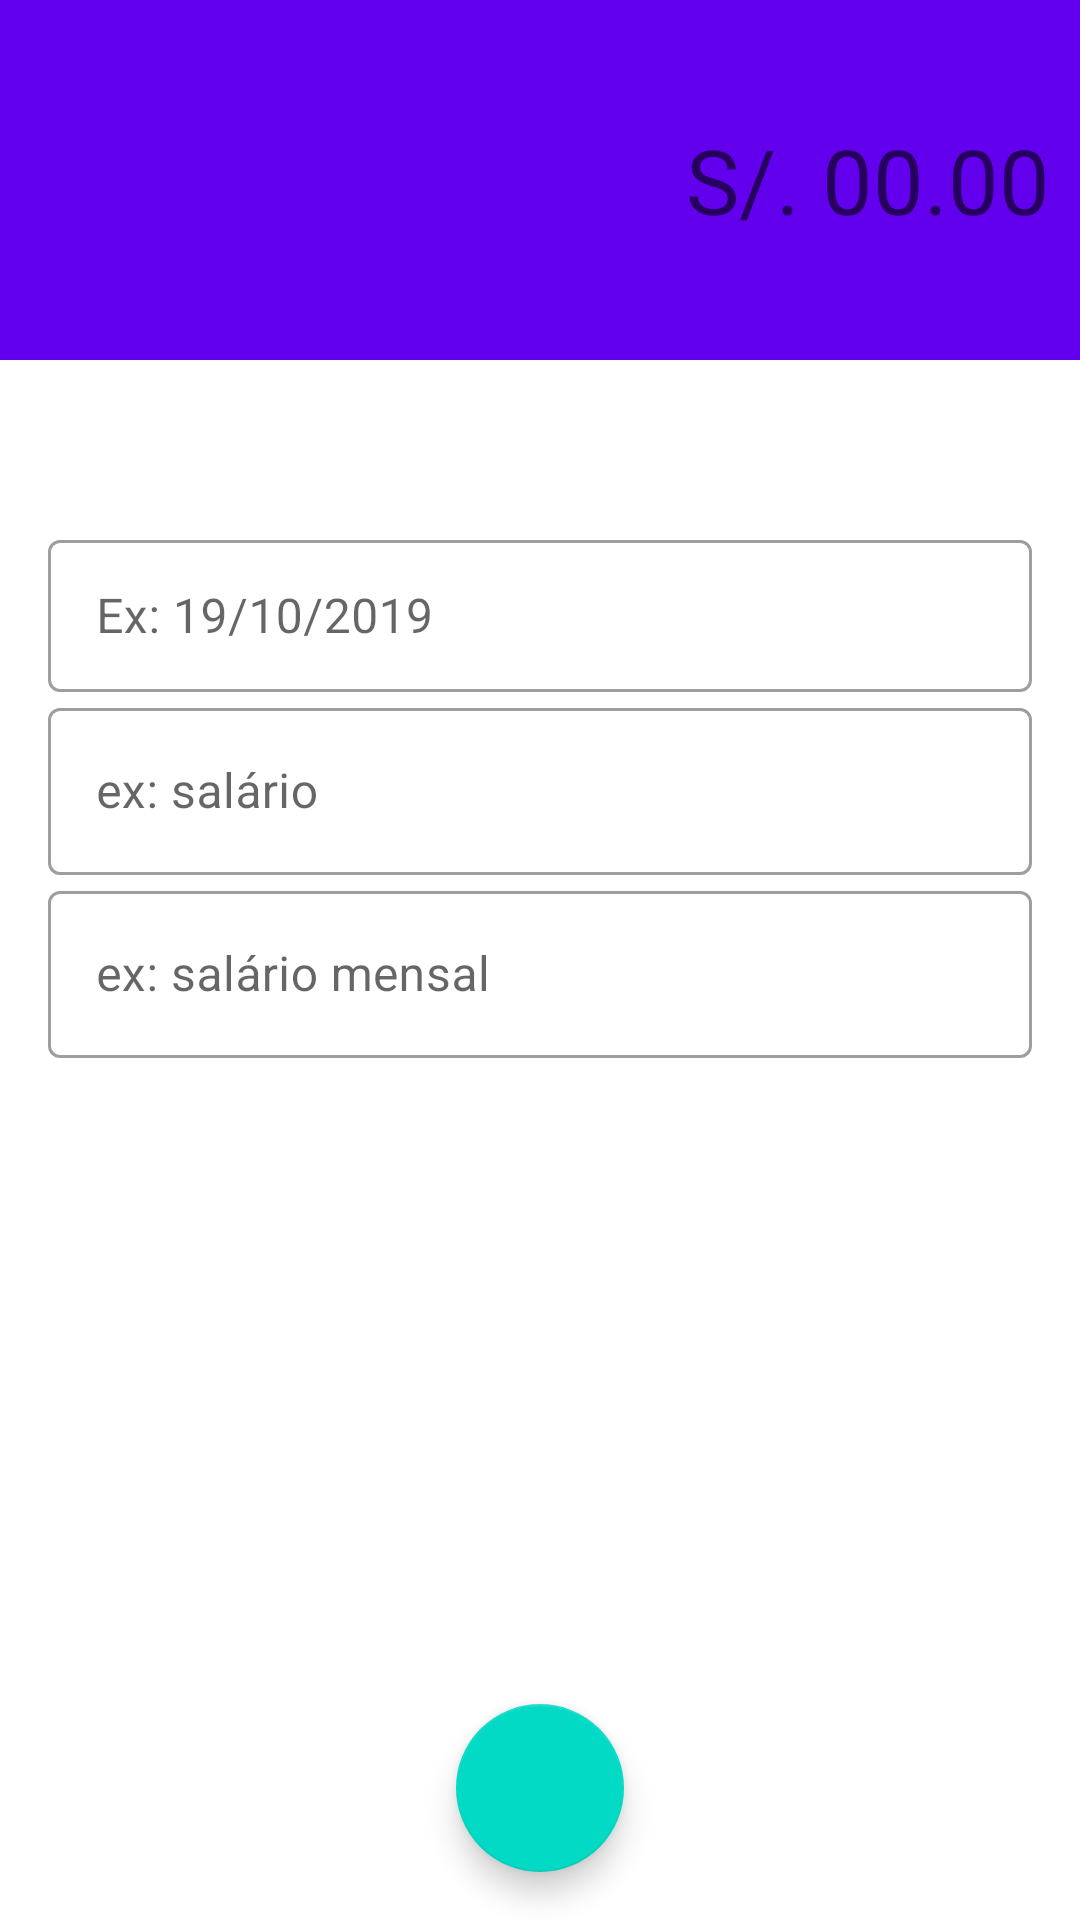

Reconstruct the res/layout file that produces this screen, plus the resources it refers to.
<!-- AndroidManifest.xml: application theme AppTheme -->
<!-- res/layout/activity_expenses.xml -->
<?xml version="1.0" encoding="utf-8"?>
<androidx.constraintlayout.widget.ConstraintLayout xmlns:android="http://schemas.android.com/apk/res/android"
    xmlns:app="http://schemas.android.com/apk/res-auto"
    xmlns:tools="http://schemas.android.com/tools"
    android:layout_width="match_parent"
    android:layout_height="match_parent"
    tools:context=".activity.ExpensesActivity">

    <LinearLayout
        android:id="@+id/linearLayout"
        android:layout_width="0dp"
        android:layout_height="120dp"
        android:background="@color/colorPrimary"
        android:gravity="center"
        android:orientation="vertical"
        android:padding="10dp"
        app:layout_constraintEnd_toEndOf="parent"
        app:layout_constraintStart_toStartOf="parent"
        app:layout_constraintTop_toTopOf="parent">

        <EditText
            android:id="@+id/editValor"
            android:layout_width="match_parent"
            android:layout_height="wrap_content"
            android:background="@android:color/transparent"
            android:ems="10"
            android:gravity="end"
            android:hint="S/. 00.00"
            android:inputType="number"
            android:textAlignment="textEnd"
            android:textColor="@android:color/white"
            android:textSize="30sp" />
    </LinearLayout>

    <com.google.android.material.textfield.TextInputLayout
        android:id="@+id/textInputLayout2"
        android:layout_width="0dp"
        android:layout_height="56dp"
        android:layout_marginEnd="16dp"
        android:layout_marginStart="16dp"
        app:endIconMode="clear_text"
        app:helperText="Ex: 10/07/2020"
        app:layout_constraintBottom_toTopOf="@+id/textInputLayout"
        app:layout_constraintEnd_toEndOf="parent"
        app:layout_constraintStart_toStartOf="parent"
        app:layout_constraintTop_toBottomOf="@+id/linearLayout"
        app:layout_constraintVertical_bias="0.16000003"
        app:layout_constraintVertical_chainStyle="packed"
        style="@style/Widget.MaterialComponents.TextInputLayout.OutlinedBox">

        <com.google.android.material.textfield.TextInputEditText
            android:id="@+id/editData"
            android:layout_width="match_parent"
            android:layout_height="wrap_content"
            android:hint="Ex: 19/10/2019" />
    </com.google.android.material.textfield.TextInputLayout>

    <com.google.android.material.textfield.TextInputLayout
        android:id="@+id/textInputLayout"
        android:layout_width="0dp"
        android:layout_height="wrap_content"
        android:layout_marginEnd="16dp"
        android:layout_marginStart="16dp"
        app:endIconMode="clear_text"
        app:layout_constraintBottom_toTopOf="@+id/textInputLayout3"
        app:layout_constraintEnd_toEndOf="parent"
        app:layout_constraintStart_toStartOf="parent"
        app:layout_constraintTop_toBottomOf="@+id/textInputLayout2"
        style="@style/Widget.MaterialComponents.TextInputLayout.OutlinedBox">

        <com.google.android.material.textfield.TextInputEditText
            android:id="@+id/editCategoria"
            android:layout_width="match_parent"
            android:layout_height="wrap_content"
            android:hint="ex: salário" />
    </com.google.android.material.textfield.TextInputLayout>

    <com.google.android.material.textfield.TextInputLayout
        android:id="@+id/textInputLayout3"
        android:layout_width="0dp"
        android:layout_height="wrap_content"
        android:layout_marginEnd="16dp"
        android:layout_marginStart="16dp"
        app:endIconMode="clear_text"
        app:layout_constraintBottom_toBottomOf="parent"
        app:layout_constraintEnd_toEndOf="parent"
        app:layout_constraintStart_toStartOf="parent"
        app:layout_constraintTop_toBottomOf="@+id/textInputLayout"
        style="@style/Widget.MaterialComponents.TextInputLayout.OutlinedBox">

        <com.google.android.material.textfield.TextInputEditText
            android:id="@+id/editDescricao"
            android:layout_width="match_parent"
            android:layout_height="wrap_content"
            android:hint="ex: salário mensal" />
    </com.google.android.material.textfield.TextInputLayout>

    <com.google.android.material.floatingactionbutton.FloatingActionButton
        android:id="@+id/fabSalvar"
        android:layout_width="wrap_content"
        android:layout_height="wrap_content"
        android:layout_marginBottom="16dp"
        android:layout_marginEnd="8dp"
        android:layout_marginStart="8dp"
        android:clickable="true"
        app:layout_constraintBottom_toBottomOf="parent"
        app:layout_constraintEnd_toEndOf="parent"
        app:layout_constraintStart_toStartOf="parent"
        app:srcCompat="@drawable/ic_confirmar_branco_24dp"
        android:onClick="salvarDespesa"/>
</androidx.constraintlayout.widget.ConstraintLayout>
<!-- resources referenced by this layout -->
<resources>
  <color name="colorPrimary">#6200EE</color>
  <style name="AppTheme" parent="Theme.MaterialComponents.Light.NoActionBar">
          
          <item name="colorPrimary">@color/colorPrimary</item>
          <item name="colorPrimaryDark">@color/colorPrimaryDark</item>
          <item name="colorAccent">@color/colorAccent</item>
  
          <item name="actionOverflowButtonStyle">@style/MyOverflowButtonStyle</item>
          
          <item name="drawerArrowStyle">@style/WhiteDrawerIconStyle</item>
      </style>
  <color name="colorPrimaryDark">#3700B3</color>
  <color name="colorAccent">#03DAC5</color>
  <style name="MyOverflowButtonStyle" parent="Widget.AppCompat.ActionButton.Overflow">
          <item name="android:tint">#FFF</item>
          <item name="android:src">@drawable/ic_graphics</item>
      </style>
  <style name="WhiteDrawerIconStyle" parent="Widget.AppCompat.DrawerArrowToggle">
          <item name="spinBars">true</item>
          <item name="color">@android:color/white</item>
      </style>
</resources>
